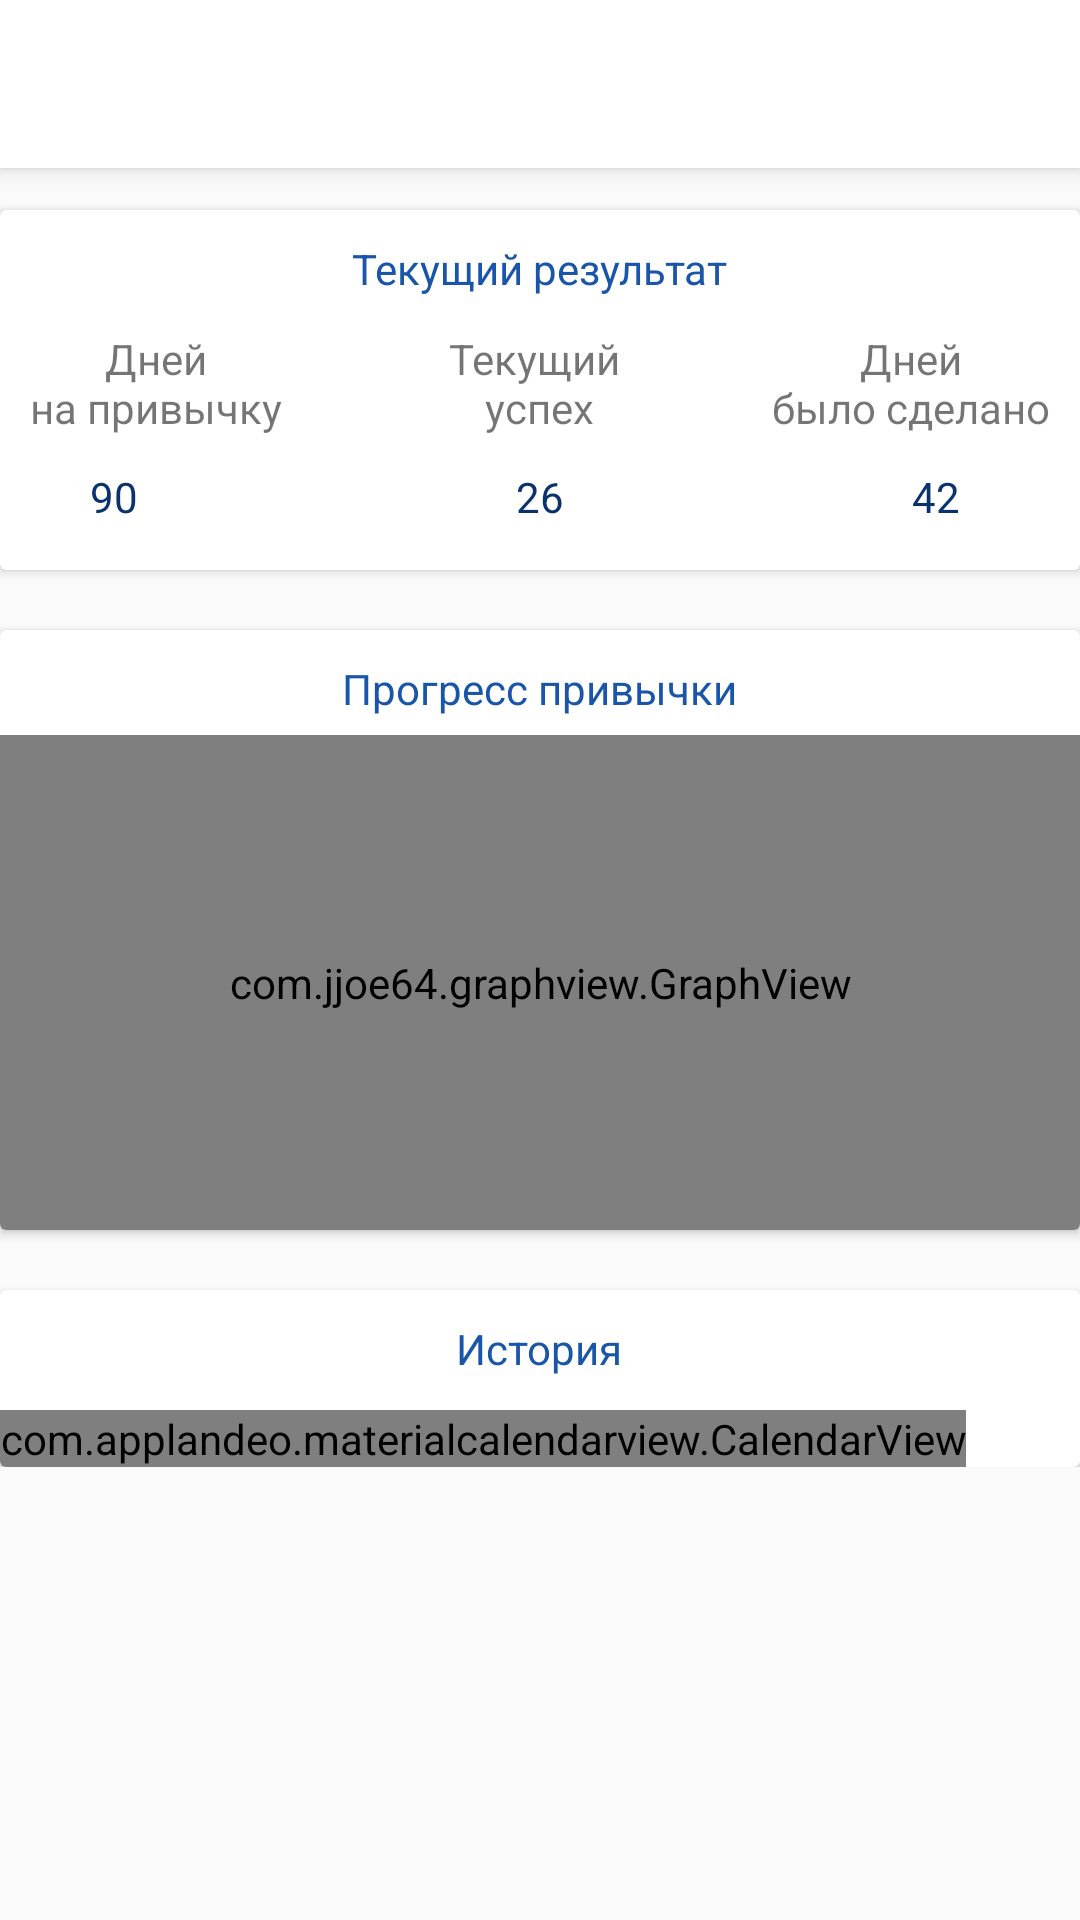

Layout XML and referenced resources for this Android screen:
<!-- AndroidManifest.xml: application theme MyTheme -->
<!-- res/layout/activity_habit.xml -->
<?xml version="1.0" encoding="utf-8"?>
<androidx.coordinatorlayout.widget.CoordinatorLayout xmlns:android="http://schemas.android.com/apk/res/android"
    xmlns:app="http://schemas.android.com/apk/res-auto"
    xmlns:tools="http://schemas.android.com/tools"
    android:layout_width="match_parent"
    android:layout_height="match_parent"
    tools:context=".Habit">


    <com.google.android.material.appbar.AppBarLayout
        android:layout_width="match_parent"
        android:layout_height="wrap_content"
        >
        <androidx.appcompat.widget.Toolbar
            android:id="@+id/toolbar2"
            style="@style/Toolbar"/>

    </com.google.android.material.appbar.AppBarLayout>

    <ScrollView
        android:id="@+id/scroll"
        android:layout_width="wrap_content"
        android:layout_height="wrap_content"
        tools:context=".Habit" >
        <RelativeLayout
            android:layout_width="match_parent"
            android:layout_height="wrap_content"
            android:orientation="vertical">

            <androidx.cardview.widget.CardView
                android:layout_marginTop="70dp"
                android:id="@+id/card_view_overallProgress"
                style="@style/MyCardViewStyle"
                android:layout_width="match_parent"
                android:layout_height="120dp"
                >

            <RelativeLayout
                android:layout_width="match_parent"
                android:layout_height="match_parent"
                android:layout_below="@+id/card_view_daysInputStart">

                <TextView
                    style="@style/MyTextStyle"
                    android:layout_width="wrap_content"
                    android:layout_height="wrap_content"

                    android:text="@string/сurrent_result"/>

                <TextView
                    android:id="@+id/textView1"
                    android:layout_marginTop="40dp"
                    android:layout_marginLeft="10dp"
                    android:layout_width="wrap_content"
                    android:layout_height="wrap_content"
                    android:text="@string/days_for_habit"
                    android:gravity="center"/>
                <TextView
                    android:id="@+id/textView3"
                    android:layout_marginTop="40dp"
                    android:layout_centerHorizontal = "true"
                    android:layout_width="wrap_content"
                    android:layout_height="wrap_content"
                    android:text="@string/сurrent_success"
                    android:gravity="center"/>
                <TextView
                    android:layout_marginTop="40dp"
                    android:layout_marginRight="10dp"
                    android:layout_alignParentRight = "true"
                    android:layout_width="wrap_content"
                    android:layout_height="wrap_content"
                    android:text="@string/days_were_done"
                    android:gravity="center"/>

                <TextView
                    android:id="@+id/textViewDaysForTraining"
                    android:textColor="#0A326D"
                    android:layout_width="wrap_content"
                    android:layout_height="wrap_content"
                    android:layout_marginLeft="30dp"
                    android:layout_marginTop="86dp"
                    android:gravity="center"
                    android:text="90" />

                <TextView
                    android:id="@+id/textViewCurrentSuccess"
                    android:textColor="#0A326D"
                    android:layout_width="wrap_content"
                    android:layout_height="wrap_content"
                    android:layout_centerHorizontal="true"
                    android:layout_marginTop="86dp"
                    android:gravity="center"
                    android:text="26" />

                <TextView
                    android:id="@+id/textViewDaysWasDone"
                    android:textColor="#0A326D"
                    android:layout_width="wrap_content"
                    android:layout_height="wrap_content"
                    android:layout_alignParentRight="true"
                    android:layout_marginTop="86dp"
                    android:layout_marginRight="40dp"
                    android:gravity="center"
                    android:text="42" />

            </RelativeLayout>
            </androidx.cardview.widget.CardView>

            <androidx.cardview.widget.CardView
                android:id="@+id/card_view_graph"
                style="@style/MyCardViewStyle"
                android:layout_below="@+id/card_view_overallProgress"
                android:layout_marginTop="20dp"
                android:layout_width="match_parent"
                android:layout_height="200dp"
                >

                <RelativeLayout
                    android:layout_width="match_parent"
                    android:layout_height="match_parent"
                    >
                    <TextView
                        style="@style/MyTextStyle"
                        android:layout_width="wrap_content"
                        android:layout_height="wrap_content"
                        android:text="@string/progress"/>
                    <com.jjoe64.graphview.GraphView
                        android:layout_marginTop="35dp"
                        android:id = "@+id/gv_graph"
                        android:layout_width="match_parent"
                        android:layout_height="match_parent" />
                </RelativeLayout>

            </androidx.cardview.widget.CardView>
            <androidx.cardview.widget.CardView
                style="@style/MyCardViewStyle"
                android:layout_width="match_parent"
                android:layout_height="wrap_content"
                android:layout_below="@+id/card_view_graph"
                android:layout_marginTop = "20dp"
                >

                <RelativeLayout
                    android:layout_width="match_parent"
                    android:layout_height="match_parent"

                    >
                    <TextView
                        style="@style/MyTextStyle"
                        android:id="@+id/textView_history"
                        android:layout_width="wrap_content"
                        android:layout_height="wrap_content"
                        android:text="@string/history"/>

                    
                        
                        
                        
                        
                    <com.applandeo.materialcalendarview.CalendarView
                        android:layout_marginTop = "40dp"
                        android:id="@+id/calendarViewFinal"
                        android:layout_width="wrap_content"
                        android:layout_height="wrap_content"


                        app:abbreviationsBarColor="@color/White"
                        app:abbreviationsLabelsColor="@color/colorDarkBlue"
                        app:daysLabelsColor="@color/BlueSystem"
                        app:headerColor="@color/BlueSystem"
                        app:headerLabelColor="@color/White"
                        app:layout_constraintLeft_toLeftOf="parent"
                        app:layout_constraintRight_toRightOf="parent"
                        app:layout_constraintTop_toTopOf="parent"
                        app:pagesColor="@color/White"
                        app:eventsEnabled="false"
                        app:selectionColor="@color/BlueSystem"
                        app:selectionLabelColor="@color/White"
                        app:anotherMonthsDaysLabelsColor="@color/White"
                        app:todayLabelColor="#FFAA1A"
                        app:type="many_days_picker" />
                    />

                </RelativeLayout>

            </androidx.cardview.widget.CardView>
        </RelativeLayout>
    </ScrollView>

</androidx.coordinatorlayout.widget.CoordinatorLayout>
<!-- resources referenced by this layout -->
<resources>
  <color name="BlueSystem">#1955a9</color>
  <color name="White">#FFFFFF</color>
  <color name="colorDarkBlue">#0A326D</color>
  <string name="days_for_habit">Дней\nна привычку</string>
  <string name="days_were_done">Дней\nбыло сделано</string>
  <string name="history">История </string>
  <string name="progress">Прогресс привычки </string>
  <style name="MyCardViewStyle" parent="Theme.AppCompat.Light">
          <item name="cardCornerRadius">2dp</item>
          <item name="cardElevation">2dp</item>
      </style>
  <style name="MyTextStyle" parent="Theme.AppCompat.Light">
          <item name="android:textColor">@color/BlueSystem</item>
          <item name="android:layout_centerHorizontal">true</item>
          <item name="android:layout_marginTop">10dp</item>
          <item name="android:textSize">14dp</item>
  
  
      </style>
  <style name="Toolbar">
          <item name="android:layout_width">match_parent</item>
          <item name="android:layout_height">?attr/actionBarSize</item>
          
          <item name="android:background">@color/White</item>
  
      </style>
  <style name="MyTheme" parent="Theme.AppCompat.Light.NoActionBar">
          
          <item name="colorPrimary">@color/White</item>
          <item name="colorPrimaryDark">@color/colorDarkBlue</item>
          <item name="colorAccent">@color/colorMainBlue</item>
      </style>
  <color name="colorMainBlue">#1F56A8</color>
</resources>
